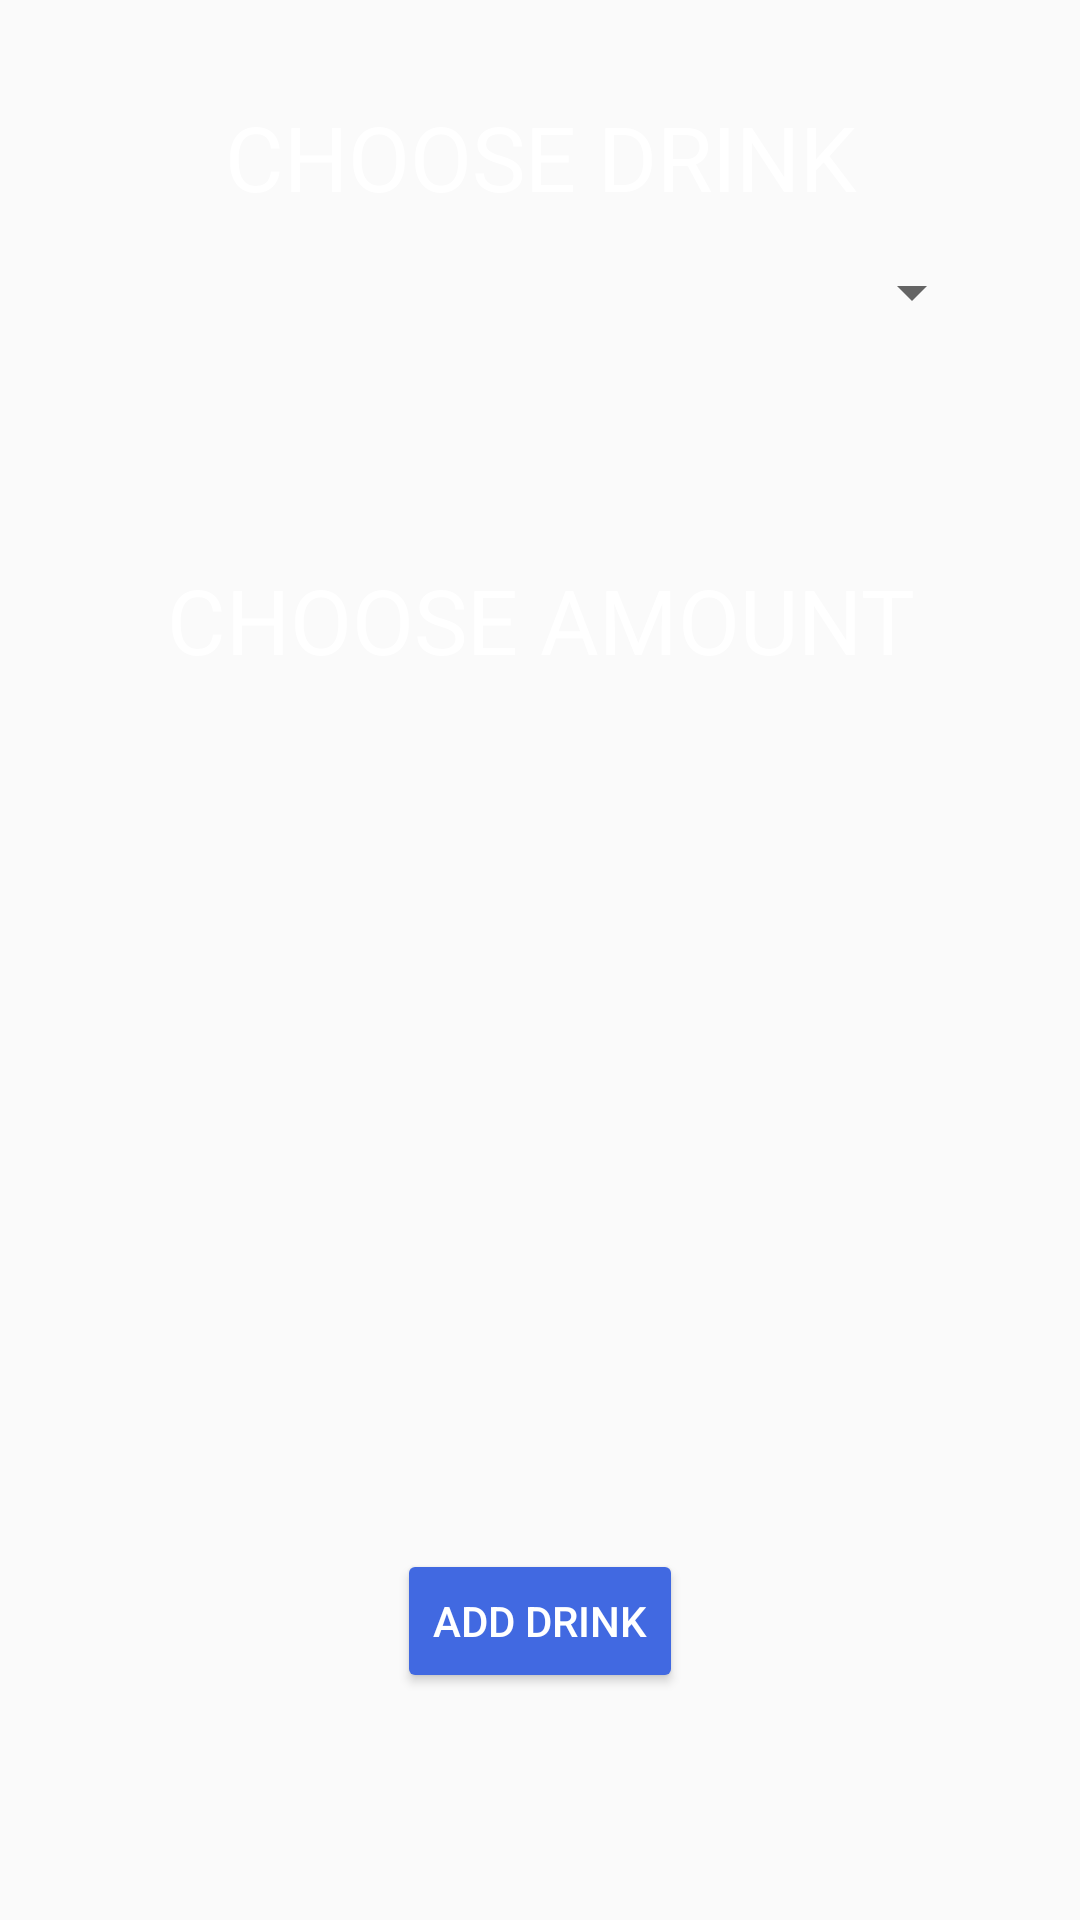

The Android layout XML behind this screen, and the referenced resources:
<!-- AndroidManifest.xml: application theme AppTheme -->
<!-- res/layout/fragment_home.xml -->
<?xml version="1.0" encoding="utf-8"?>
<androidx.constraintlayout.widget.ConstraintLayout xmlns:android="http://schemas.android.com/apk/res/android"
    xmlns:app="http://schemas.android.com/apk/res-auto"
    xmlns:tools="http://schemas.android.com/tools"
    android:id="@+id/frameLayout"
    android:layout_width="match_parent"
    android:layout_height="match_parent"
    tools:context=".fragments.HomeFragment">

    <Spinner
        android:id="@+id/spinner1"
        android:layout_width="0dp"
        android:layout_height="50dp"
        android:layout_marginStart="32dp"
        android:layout_marginEnd="32dp"
        app:layout_constraintEnd_toEndOf="parent"
        app:layout_constraintHorizontal_bias="0.0"
        app:layout_constraintStart_toStartOf="parent"
        app:layout_constraintTop_toBottomOf="@+id/textView2" />

    <TextView
        android:id="@+id/textView2"
        style="@style/HeaderTextStyle"
        android:layout_width="0dp"
        android:layout_height="wrap_content"
        android:layout_marginStart="32dp"
        android:layout_marginTop="32dp"
        android:layout_marginEnd="32dp"
        android:text="@string/header_tex1"
        app:layout_constraintEnd_toEndOf="parent"
        app:layout_constraintStart_toStartOf="parent"
        app:layout_constraintTop_toTopOf="parent" />

    <TextView
        android:id="@+id/textView3"
        style="@style/HeaderTextStyle"
        android:layout_width="0dp"
        android:layout_height="wrap_content"
        android:layout_marginTop="64dp"
        android:text="@string/header_text2"
        app:layout_constraintEnd_toEndOf="@+id/spinner1"
        app:layout_constraintStart_toStartOf="@+id/spinner1"
        app:layout_constraintTop_toBottomOf="@+id/spinner1" />

    <Button
        android:id="@+id/add_drink"
        style="@style/Widget.AppCompat.Button.Colored"
        android:layout_width="wrap_content"
        android:layout_height="wrap_content"
        android:layout_marginTop="64dp"
        android:layout_marginBottom="64dp"
        android:text="@string/button_value"
        app:layout_constraintBottom_toBottomOf="parent"
        app:layout_constraintEnd_toEndOf="@+id/amount_list"
        app:layout_constraintStart_toStartOf="@+id/amount_list"
        app:layout_constraintTop_toBottomOf="@+id/amount_list" />

    <ListView
        android:id="@+id/amount_list"
        android:layout_width="0dp"
        android:layout_height="214dp"
        android:choiceMode="singleChoice"
        android:listSelector="@android:color/darker_gray"
        app:layout_constraintEnd_toEndOf="@+id/textView3"
        app:layout_constraintHorizontal_bias="0.0"
        app:layout_constraintStart_toStartOf="@+id/textView3"
        app:layout_constraintTop_toBottomOf="@+id/textView3" />

</androidx.constraintlayout.widget.ConstraintLayout>
<!-- resources referenced by this layout -->
<resources>
  <string name="button_value">Add Drink</string>
  <string name="header_tex1">Choose Drink</string>
  <string name="header_text2">Choose Amount</string>
  <style name="HeaderTextStyle">
          <item name="android:layout_width">0dp</item>
          <item name="android:gravity">center</item>
          <item name="android:textAllCaps">true</item>
          <item name="android:textSize">30sp</item>
          <item name="android:background">@drawable/gradient_light</item>
          <item name="android:textColor">@android:color/white</item>
          <item name="android:layout_height">wrap_content</item>
      </style>
  <style name="AppTheme" parent="Theme.AppCompat.Light.DarkActionBar">
          
          <item name="colorPrimary">@color/colorPrimary</item>
          <item name="colorPrimaryDark">@color/colorPrimaryDark</item>
          <item name="colorAccent">@color/colorAccent</item>
      </style>
  <color name="colorPrimary">#4169E1</color>
  <color name="colorPrimaryDark">#191970</color>
  <color name="colorAccent">#4169E1</color>
</resources>
